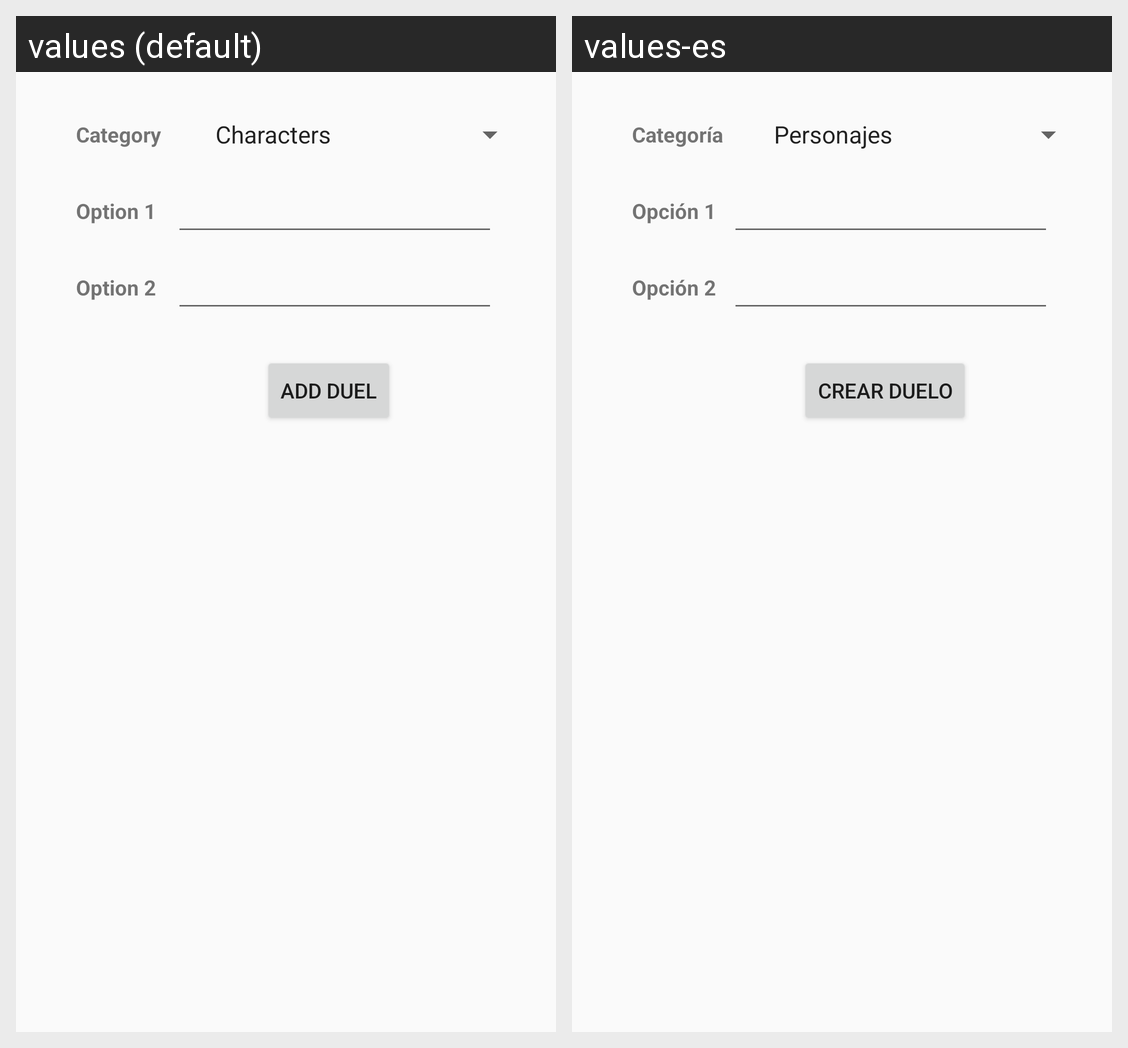

Locale-by-locale string values for the Android screen shown in this grid:
Android screen res/layout/activity_add_duel.xml rendered under 2 locales, left to right: values (default), values-es. Device: Nexus 5 (rendered at 1080×1920; each locale shown at half size, 540×960, under a caption strip naming it); theme AppTheme.
Strings drawn on this screen, with the default value and each locale's value (text and hints the layout hard-codes, and strings that could not be matched under every locale, appear in the picture but are not listed):

add_tv_category_title
  values: Category
  values-es: Categoría

add_tv_option1_title
  values: Option 1
  values-es: Opción 1

add_tv_option2_title
  values: Option 2
  values-es: Opción 2

add_button_add_duel
  values: ADD DUEL
  values-es: CREAR DUELO
